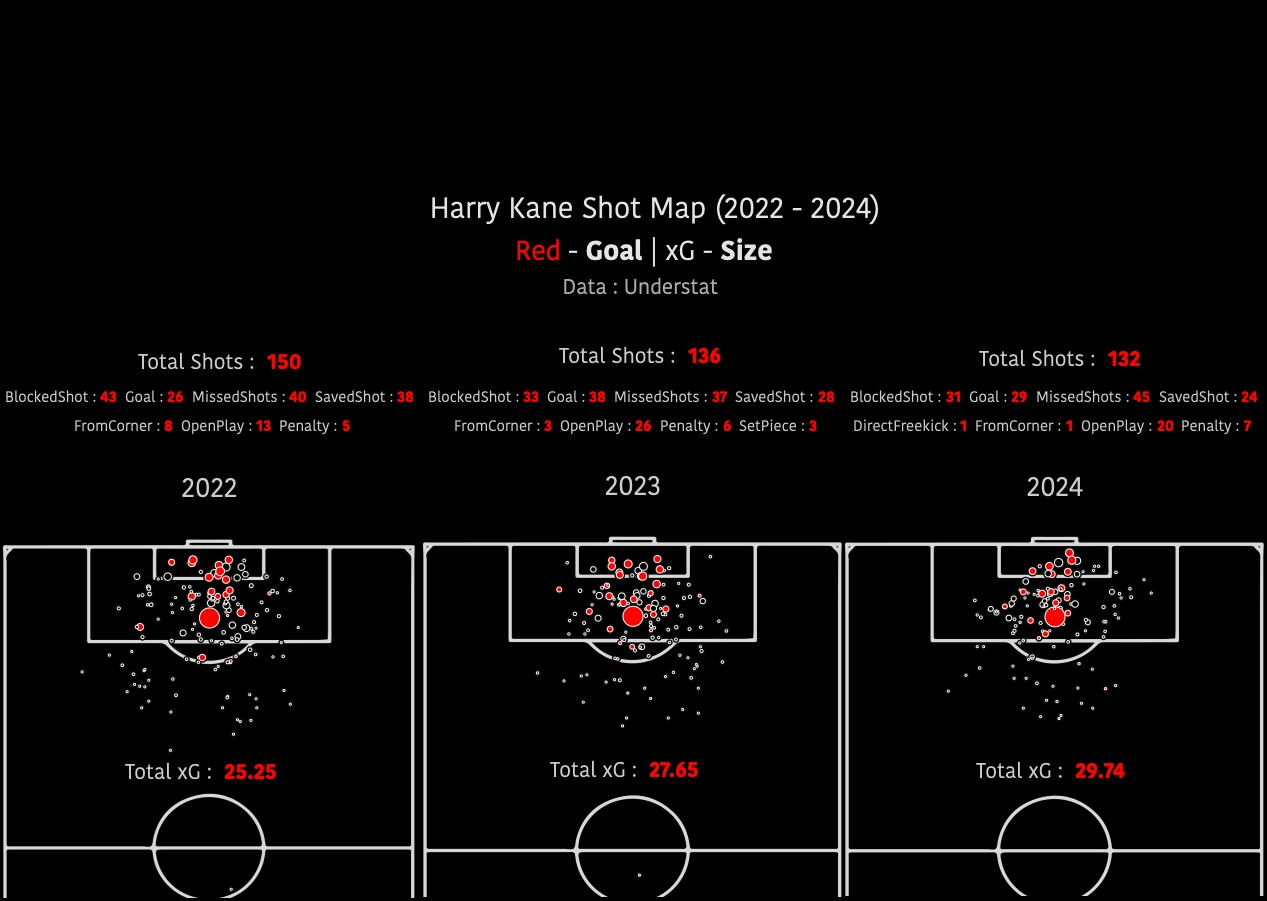

The file beside this chart, header and first rows:
id, minute, result, X, Y, xG, player, h_a, player_id, situation, season, shotType, match_id, h_team, a_team, h_goals, a_goals, date, player_assisted, lastAction
14642, 83, BlockedShot, 0.795, 0.321, 0.04751, Harry Kane, a, 647, OpenPlay, 2014, RightFoot, 4754, West Ham, Tottenham, 0, 1, 2014-08-16 15:00:00, Andros Townsend, Pass
15400, 81, OwnGoal, 0.029, 0.582, 0, Harry Kane, a, 647, SetPiece, 2014, OtherBodyPart, 4724, Sunderland, Tottenham, 2, 2, 2014-09-13 15:00:00, , Foul
16333, 68, SavedShot, 0.906, 0.469, 0.4358, Harry Kane, h, 647, OpenPlay, 2014, LeftFoot, 4715, Tottenham, Newcastle United, 1, 2, 2014-10-26 13:30:00, Danny Rose, Pass
16901, 58, SavedShot, 0.917, 0.463, 0.08579, Harry Kane, a, 647, FromCorner, 2014, Head, 4657, Aston Villa, Tottenham, 1, 2, 2014-11-02 16:00:00, Erik Lamela, Cross
16909, 89, Goal, 0.761, 0.415, 0.06769, Harry Kane, a, 647, DirectFreekick, 2014, RightFoot, 4657, Aston Villa, Tottenham, 1, 2, 2014-11-02 16:00:00, , Standard
17304, 3, SavedShot, 0.981, 0.558, 0.5947, Harry Kane, h, 647, OpenPlay, 2014, Head, 4666, Tottenham, Stoke, 1, 2, 2014-11-09 13:30:00, Nacer Chadli, Cross
17310, 18, SavedShot, 0.915, 0.574, 0.029, Harry Kane, h, 647, OpenPlay, 2014, Head, 4666, Tottenham, Stoke, 1, 2, 2014-11-09 13:30:00, Kyle Naughton, Aerial
17320, 58, MissedShots, 0.92, 0.536, 0.1244, Harry Kane, h, 647, SetPiece, 2014, Head, 4666, Tottenham, Stoke, 1, 2, 2014-11-09 13:30:00, Erik Lamela, Cross
17327, 90, BlockedShot, 0.808, 0.602, 0.1166, Harry Kane, h, 647, DirectFreekick, 2014, RightFoot, 4666, Tottenham, Stoke, 1, 2, 2014-11-09 13:30:00, , Standard
16634, 14, SavedShot, 0.775, 0.793, 0.01596, Harry Kane, a, 647, OpenPlay, 2014, RightFoot, 4677, Hull, Tottenham, 1, 2, 2014-11-23 16:00:00, Mousa Dembélé, Pass
16644, 31, BlockedShot, 0.716, 0.451, 0.04359, Harry Kane, a, 647, DirectFreekick, 2014, RightFoot, 4677, Hull, Tottenham, 1, 2, 2014-11-23 16:00:00, , Standard
16649, 48, BlockedShot, 0.822, 0.566, 0.06323, Harry Kane, a, 647, OpenPlay, 2014, LeftFoot, 4677, Hull, Tottenham, 1, 2, 2014-11-23 16:00:00, Christian Eriksen, TakeOn
16655, 60, Goal, 0.909, 0.531, 0.4832, Harry Kane, a, 647, SetPiece, 2014, LeftFoot, 4677, Hull, Tottenham, 1, 2, 2014-11-23 16:00:00, , Rebound
16658, 67, MissedShots, 0.957, 0.528, 0.5795, Harry Kane, a, 647, OpenPlay, 2014, Head, 4677, Hull, Tottenham, 1, 2, 2014-11-23 16:00:00, Aaron Lennon, Cross
18504, 20, SavedShot, 0.805, 0.447, 0.06186, Harry Kane, h, 647, OpenPlay, 2014, LeftFoot, 4688, Tottenham, Everton, 2, 1, 2014-11-30 16:00:00, Ryan Mason, TakeOn
18507, 28, MissedShots, 0.795, 0.33, 0.02359, Harry Kane, h, 647, OpenPlay, 2014, RightFoot, 4688, Tottenham, Everton, 2, 1, 2014-11-30 16:00:00, , None
18508, 29, SavedShot, 0.786, 0.511, 0.0401, Harry Kane, h, 647, OpenPlay, 2014, RightFoot, 4688, Tottenham, Everton, 2, 1, 2014-11-30 16:00:00, Roberto Soldado, TakeOn
18515, 54, SavedShot, 0.822, 0.224, 0.02609, Harry Kane, h, 647, OpenPlay, 2014, LeftFoot, 4688, Tottenham, Everton, 2, 1, 2014-11-30 16:00:00, Vlad Chiriches, Pass
19513, 6, ShotOnPost, 0.907, 0.471, 0.0919, Harry Kane, a, 647, OpenPlay, 2014, Head, 4595, Chelsea, Tottenham, 3, 0, 2014-12-03 19:45:00, Aaron Lennon, Cross
19514, 10, MissedShots, 0.944, 0.672, 0.06625, Harry Kane, a, 647, OpenPlay, 2014, LeftFoot, 4595, Chelsea, Tottenham, 3, 0, 2014-12-03 19:45:00, , BallRecovery
20195, 22, MissedShots, 0.766, 0.785, 0.0128, Harry Kane, h, 647, OpenPlay, 2014, LeftFoot, 4602, Tottenham, Crystal Palace, 0, 0, 2014-12-06 15:00:00, Christian Eriksen, Pass
20201, 35, BlockedShot, 0.847, 0.687, 0.03559, Harry Kane, h, 647, OpenPlay, 2014, RightFoot, 4602, Tottenham, Crystal Palace, 0, 0, 2014-12-06 15:00:00, Ben Davies, Pass
20206, 68, MissedShots, 0.748, 0.604, 0.01623, Harry Kane, h, 647, OpenPlay, 2014, RightFoot, 4602, Tottenham, Crystal Palace, 0, 0, 2014-12-06 15:00:00, Nacer Chadli, Pass
18477, 3, Goal, 0.918, 0.522, 0.09424, Harry Kane, a, 647, FromCorner, 2014, Head, 4617, Swansea, Tottenham, 1, 2, 2014-12-14 16:00:00, Christian Eriksen, Cross
18479, 18, MissedShots, 0.731, 0.475, 0.02211, Harry Kane, a, 647, OpenPlay, 2014, RightFoot, 4617, Swansea, Tottenham, 1, 2, 2014-12-14 16:00:00, Roberto Soldado, LayOff
18489, 61, MissedShots, 0.796, 0.765, 0.01518, Harry Kane, a, 647, OpenPlay, 2014, RightFoot, 4617, Swansea, Tottenham, 1, 2, 2014-12-14 16:00:00, Nabil Bentaleb, Pass
18497, 77, MissedShots, 0.919, 0.416, 0.05084, Harry Kane, a, 647, FromCorner, 2014, Head, 4617, Swansea, Tottenham, 1, 2, 2014-12-14 16:00:00, Christian Eriksen, Cross
18500, 90, SavedShot, 0.915, 0.662, 0.383, Harry Kane, a, 647, OpenPlay, 2014, RightFoot, 4617, Swansea, Tottenham, 1, 2, 2014-12-14 16:00:00, , TakeOn
19483, 15, BlockedShot, 0.893, 0.296, 0.07767, Harry Kane, h, 647, OpenPlay, 2014, RightFoot, 4621, Tottenham, Burnley, 2, 1, 2014-12-20 15:00:00, Erik Lamela, Pass
19484, 17, MissedShots, 0.732, 0.452, 0.02071, Harry Kane, h, 647, OpenPlay, 2014, LeftFoot, 4621, Tottenham, Burnley, 2, 1, 2014-12-20 15:00:00, Christian Eriksen, Pass
19486, 20, Goal, 0.962, 0.491, 0.6205, Harry Kane, h, 647, SetPiece, 2014, Head, 4621, Tottenham, Burnley, 2, 1, 2014-12-20 15:00:00, Nacer Chadli, Cross
19493, 43, MissedShots, 0.849, 0.814, 0.02534, Harry Kane, h, 647, OpenPlay, 2014, RightFoot, 4621, Tottenham, Burnley, 2, 1, 2014-12-20 15:00:00, Ben Davies, Pass
19494, 46, BlockedShot, 0.75, 0.542, 0.02901, Harry Kane, h, 647, OpenPlay, 2014, RightFoot, 4621, Tottenham, Burnley, 2, 1, 2014-12-20 15:00:00, Erik Lamela, Pass
19502, 58, BlockedShot, 0.884, 0.717, 0.05125, Harry Kane, h, 647, OpenPlay, 2014, LeftFoot, 4621, Tottenham, Burnley, 2, 1, 2014-12-20 15:00:00, Christian Eriksen, Pass
19505, 66, BlockedShot, 0.866, 0.693, 0.05759, Harry Kane, h, 647, OpenPlay, 2014, RightFoot, 4621, Tottenham, Burnley, 2, 1, 2014-12-20 15:00:00, Ben Davies, Chipped
17761, 0, Goal, 0.956, 0.544, 0.5403, Harry Kane, a, 647, OpenPlay, 2014, LeftFoot, 4637, Leicester, Tottenham, 1, 2, 2014-12-26 15:00:00, Nacer Chadli, Cross
17774, 45, MissedShots, 0.944, 0.493, 0.5501, Harry Kane, a, 647, SetPiece, 2014, Head, 4637, Leicester, Tottenham, 1, 2, 2014-12-26 15:00:00, Erik Lamela, Cross
17784, 73, MissedShots, 0.718, 0.723, 0.01378, Harry Kane, a, 647, OpenPlay, 2014, RightFoot, 4637, Leicester, Tottenham, 1, 2, 2014-12-26 15:00:00, Danny Rose, Pass
20016, 29, Goal, 0.749, 0.519, 0.01849, Harry Kane, h, 647, OpenPlay, 2014, RightFoot, 4560, Tottenham, Chelsea, 5, 3, 2015-01-01 17:30:00, Danny Rose, TakeOn
20023, 51, Goal, 0.869, 0.666, 0.08394, Harry Kane, h, 647, OpenPlay, 2014, RightFoot, 4560, Tottenham, Chelsea, 5, 3, 2015-01-01 17:30:00, Nacer Chadli, Pass
17689, 16, SavedShot, 0.818, 0.334, 0.03671, Harry Kane, a, 647, OpenPlay, 2014, LeftFoot, 4568, Crystal Palace, Tottenham, 2, 1, 2015-01-10 17:30:00, Andros Townsend, Tackle
17700, 48, Goal, 0.84, 0.392, 0.06659, Harry Kane, a, 647, OpenPlay, 2014, RightFoot, 4568, Crystal Palace, Tottenham, 2, 1, 2015-01-10 17:30:00, Nacer Chadli, Pass
17712, 84, SavedShot, 0.791, 0.742, 0.01597, Harry Kane, a, 647, OpenPlay, 2014, RightFoot, 4568, Crystal Palace, Tottenham, 2, 1, 2015-01-10 17:30:00, Mousa Dembélé, Pass
19256, 45, SavedShot, 0.746, 0.439, 0.02027, Harry Kane, h, 647, OpenPlay, 2014, RightFoot, 4576, Tottenham, Sunderland, 2, 1, 2015-01-17 15:00:00, Danny Rose, Pass
19257, 46, ShotOnPost, 0.791, 0.328, 0.02441, Harry Kane, h, 647, OpenPlay, 2014, RightFoot, 4576, Tottenham, Sunderland, 2, 1, 2015-01-17 15:00:00, Christian Eriksen, Pass
19261, 49, BlockedShot, 0.876, 0.31, 0.05425, Harry Kane, h, 647, OpenPlay, 2014, RightFoot, 4576, Tottenham, Sunderland, 2, 1, 2015-01-17 15:00:00, Kyle Walker, Pass
19265, 58, BlockedShot, 0.913, 0.286, 0.03192, Harry Kane, h, 647, SetPiece, 2014, RightFoot, 4576, Tottenham, Sunderland, 2, 1, 2015-01-17 15:00:00, Christian Eriksen, Pass
19266, 61, MissedShots, 0.758, 0.331, 0.01896, Harry Kane, h, 647, OpenPlay, 2014, RightFoot, 4576, Tottenham, Sunderland, 2, 1, 2015-01-17 15:00:00, Eric Dier, Pass
23871, 14, Goal, 0.844, 0.615, 0.08141, Harry Kane, a, 647, OpenPlay, 2014, RightFoot, 4586, West Bromwich Albion, Tottenham, 0, 3, 2015-01-31 15:00:00, Mousa Dembélé, Pass
23880, 46, MissedShots, 0.715, 0.764, 0.01578, Harry Kane, a, 647, OpenPlay, 2014, RightFoot, 4586, West Bromwich Albion, Tottenham, 0, 3, 2015-01-31 15:00:00, Christian Eriksen, Pass
23882, 59, BlockedShot, 0.87, 0.675, 0.09573, Harry Kane, a, 647, OpenPlay, 2014, RightFoot, 4586, West Bromwich Albion, Tottenham, 0, 3, 2015-01-31 15:00:00, , TakeOn
23884, 63, Goal, 0.885, 0.5, 0.7611, Harry Kane, a, 647, Penalty, 2014, RightFoot, 4586, West Bromwich Albion, Tottenham, 0, 3, 2015-01-31 15:00:00, , Standard
23888, 69, BlockedShot, 0.854, 0.477, 0.1172, Harry Kane, a, 647, OpenPlay, 2014, RightFoot, 4586, West Bromwich Albion, Tottenham, 0, 3, 2015-01-31 15:00:00, Nacer Chadli, Pass
23893, 80, SavedShot, 0.717, 0.494, 0.04498, Harry Kane, a, 647, DirectFreekick, 2014, RightFoot, 4586, West Bromwich Albion, Tottenham, 0, 3, 2015-01-31 15:00:00, , Standard
23605, 4, SavedShot, 0.809, 0.688, 0.04605, Harry Kane, h, 647, OpenPlay, 2014, RightFoot, 4515, Tottenham, Arsenal, 2, 1, 2015-02-07 12:45:00, Mousa Dembélé, Pass
23616, 39, MissedShots, 0.784, 0.361, 0.02755, Harry Kane, h, 647, OpenPlay, 2014, RightFoot, 4515, Tottenham, Arsenal, 2, 1, 2015-02-07 12:45:00, Christian Eriksen, HeadPass
23621, 55, Goal, 0.956, 0.567, 0.3821, Harry Kane, h, 647, FromCorner, 2014, RightFoot, 4515, Tottenham, Arsenal, 2, 1, 2015-02-07 12:45:00, , Aerial
23633, 85, Goal, 0.915, 0.456, 0.1221, Harry Kane, h, 647, OpenPlay, 2014, Head, 4515, Tottenham, Arsenal, 2, 1, 2015-02-07 12:45:00, Nabil Bentaleb, Cross
23068, 22, MissedShots, 0.5, 0.499, 0.007228, Harry Kane, a, 647, OpenPlay, 2014, RightFoot, 4528, Liverpool, Tottenham, 3, 2, 2015-02-10 20:00:00, Mousa Dembélé, Tackle
23069, 25, Goal, 0.892, 0.413, 0.3611, Harry Kane, a, 647, OpenPlay, 2014, RightFoot, 4528, Liverpool, Tottenham, 3, 2, 2015-02-10 20:00:00, Erik Lamela, Pass
... 1,354 more rows
